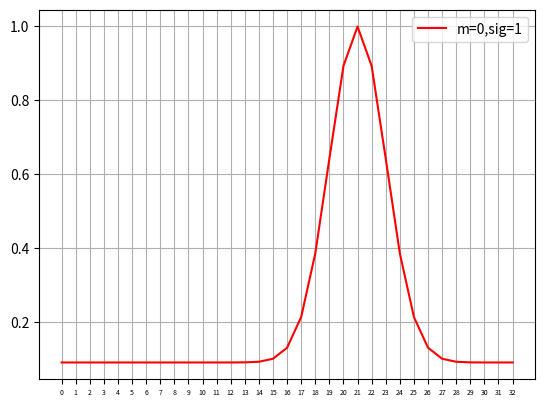

Write Python code to recreate this figure.
# -*- coding: utf-8 -*-
"""
Created on Sun Aug 25 21:00:18 2019

[redacted]
"""
import numpy as np
#import pandas as pd
import matplotlib.pyplot as plt
import math

def normal_distribution(mean,x = np.arange(33),sigma=2): 
    y=np.exp(-1*((x-mean)**2)/(2*(sigma**2)))/(math.sqrt(2*np.pi) * sigma)
    y=y+0.1*y.max()
    y=y/y.max()
    return y

x = np.arange(33)
mean, sigma = 21, 2
y=normal_distribution(mean=21)
fig=plt.figure()
plt.plot(x,y, 'r', label='m=0,sig=1')
plt.xticks(x,fontsize=5)
plt.legend()
plt.grid()